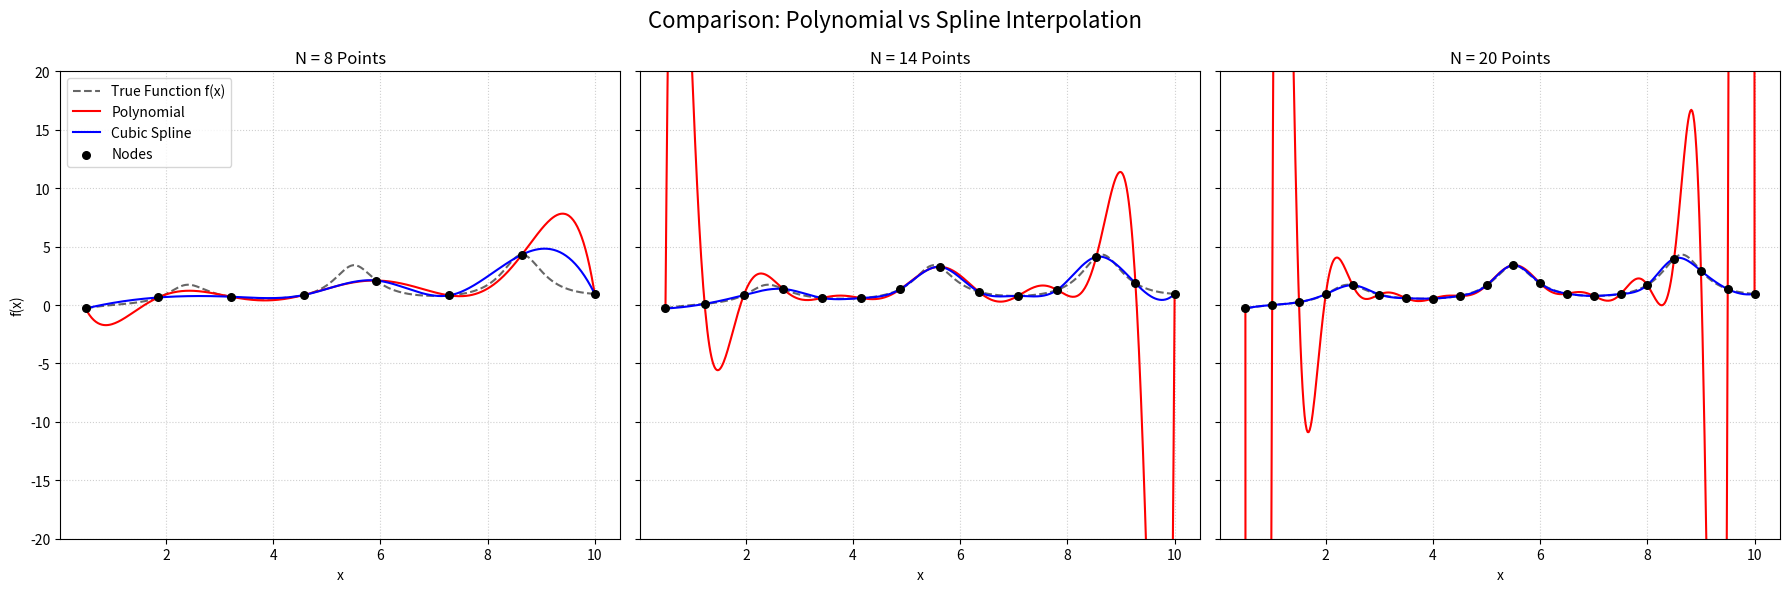

Python code for this plot:
import matplotlib.pyplot as plt
import numpy as np
from scipy.interpolate import BarycentricInterpolator, CubicSpline


def f(x):

    return np.log(x) / (np.sin(2 * x) + 1.5)



start, end = 0.5, 10

x_dense = np.linspace(start, end, 500)
y_dense = f(x_dense)


node_counts = [8, 14, 20]


fig, axes = plt.subplots(1, 3, figsize=(18, 6), sharey=True)


for i, N in enumerate(node_counts):


    x_nodes = np.linspace(start, end, N)
    y_nodes = f(x_nodes)

    poly_interpolator = BarycentricInterpolator(x_nodes, y_nodes)
    y_poly = poly_interpolator(x_dense)

    spline_interpolator = CubicSpline(x_nodes, y_nodes)
    y_spline = spline_interpolator(x_dense)

    ax = axes[i]

    ax.plot(
        x_dense, y_dense, "k--", linewidth=1.5, alpha=0.6, label="True Function f(x)"
    )


    ax.plot(x_dense, y_poly, "r-", linewidth=1.5, label=f"Polynomial")
    ax.plot(x_dense, y_spline, "b-", linewidth=1.5, label="Cubic Spline")
    ax.scatter(x_nodes, y_nodes, color="black", zorder=5, s=30, label="Nodes")

    ax.set_title(f"N = {N} Points")
    ax.set_xlabel("x")
    ax.grid(True, linestyle=":", alpha=0.6)
    ax.set_ylim(-20, 20)


axes[0].legend(loc="upper left")
axes[0].set_ylabel("f(x)")

plt.suptitle(f"Comparison: Polynomial vs Spline Interpolation", fontsize=16)
plt.tight_layout()
plt.show()
